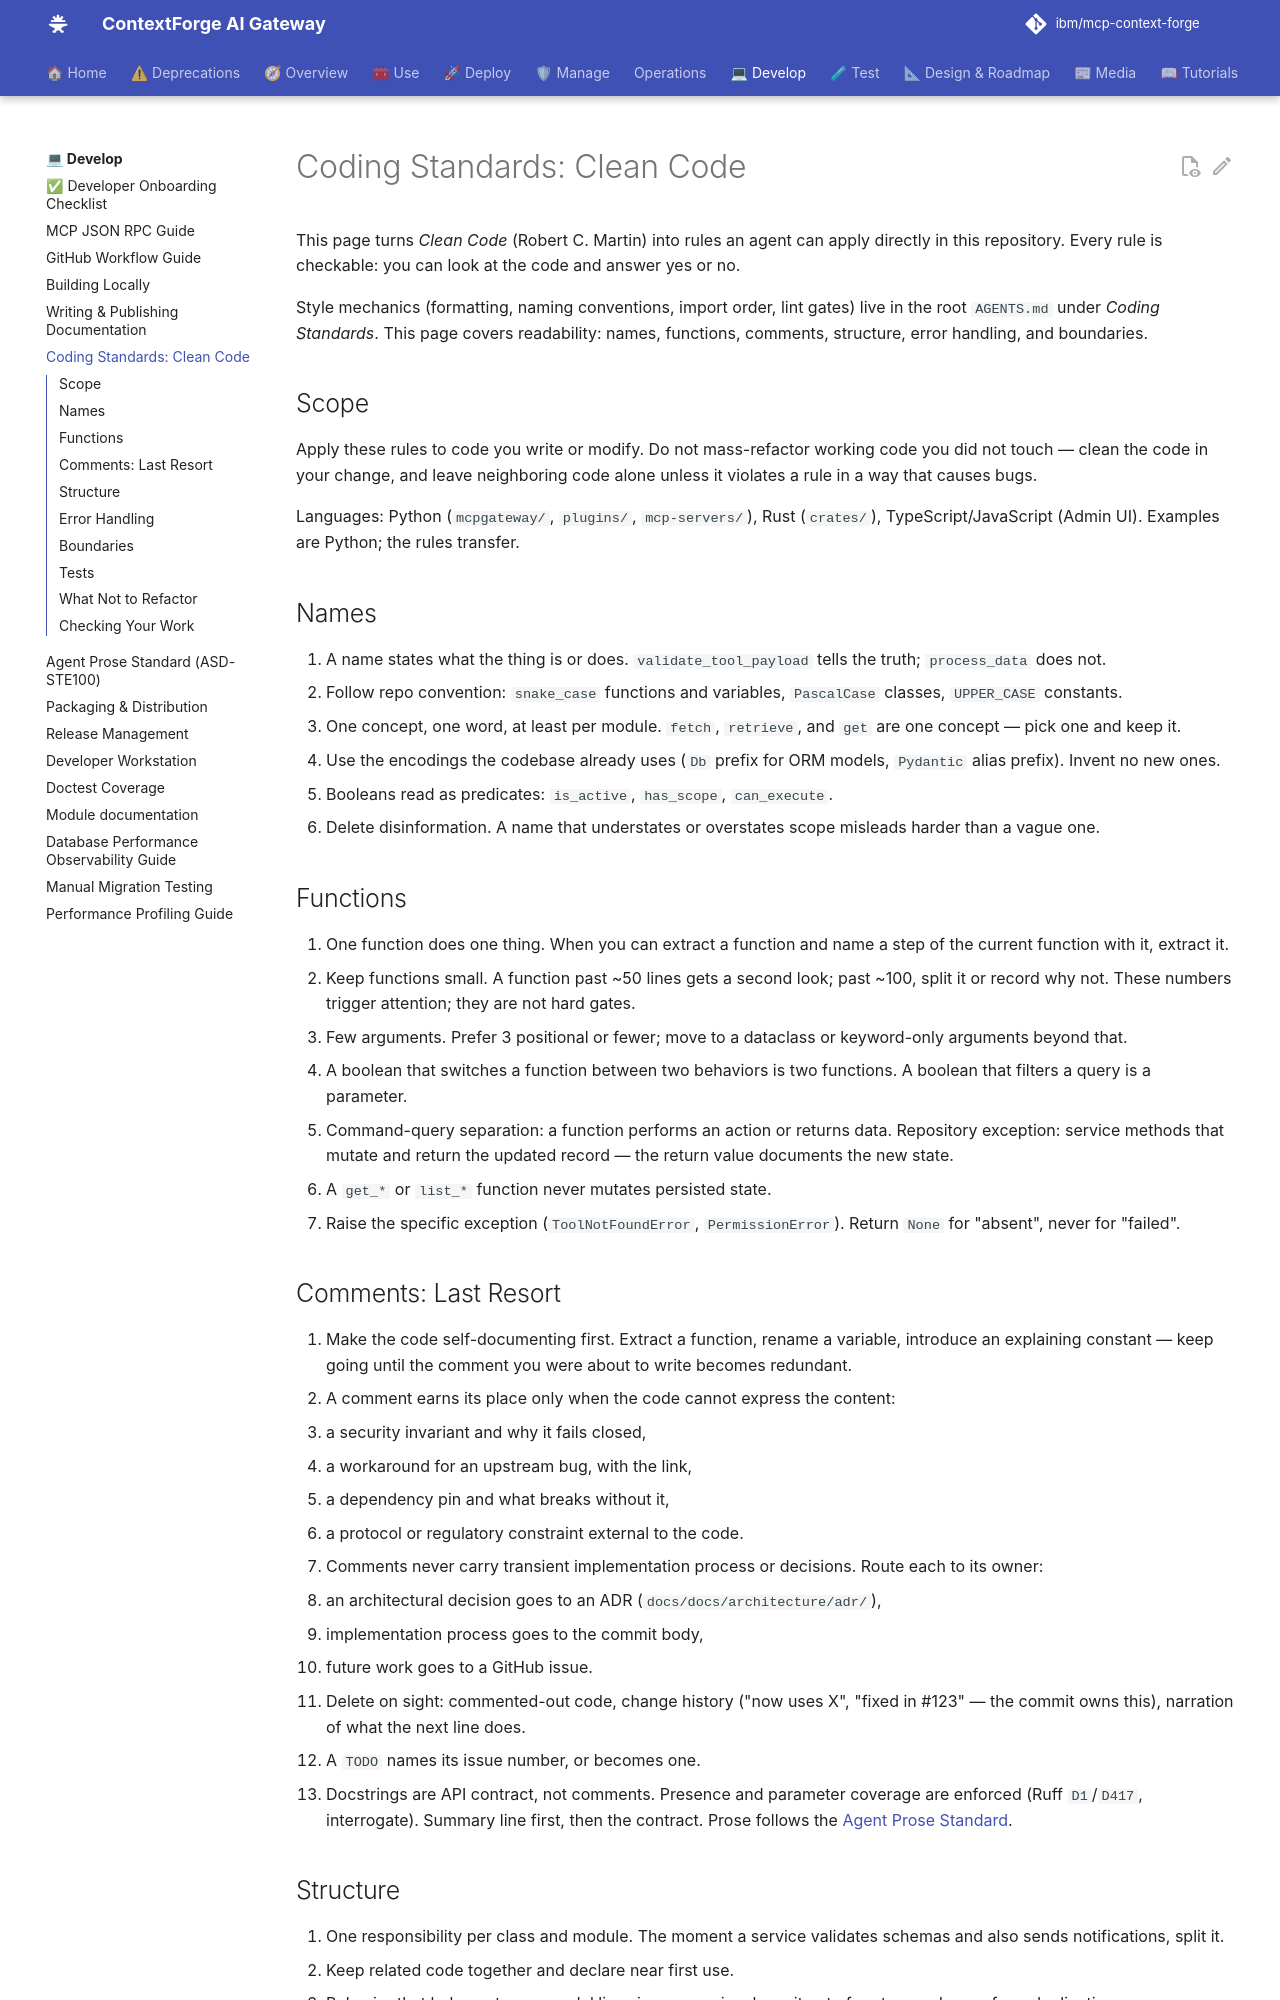

repository: brian-hussey/mcp-context-forge · page: 1.0.11/development/coding-standards/index.html · generator: mkdocs

# Coding Standards: Clean Code

This page turns *Clean Code* (Robert C. Martin) into rules an agent can apply directly in this repository. Every rule is checkable: you can look at the code and answer yes or no.

Style mechanics (formatting, naming conventions, import order, lint gates) live in the root `AGENTS.md` under *Coding Standards*. This page covers readability: names, functions, comments, structure, error handling, and boundaries.

## Scope

Apply these rules to code you write or modify. Do not mass-refactor working code you did not touch — clean the code in your change, and leave neighboring code alone unless it violates a rule in a way that causes bugs.

Languages: Python (`mcpgateway/`, `plugins/`), Rust (`crates/`), TypeScript/JavaScript (Admin UI). Examples are Python; the rules transfer.

## Names

1. A name states what the thing is or does. `validate_tool_payload` tells the truth; `process_data` does not.
2. Follow repo convention: `snake_case` functions and variables, `PascalCase` classes, `UPPER_CASE` constants.
3. One concept, one word, at least per module. `fetch`, `retrieve`, and `get` are one concept — pick one and keep it.
4. Use the encodings the codebase already uses (`Db` prefix for ORM models, `Pydantic` alias prefix). Invent no new ones.
5. Booleans read as predicates: `is_active`, `has_scope`, `can_execute`.
6. Delete disinformation. A name that understates or overstates scope misleads harder than a vague one.

## Functions

1. One function does one thing. When you can extract a function and name a step of the current function with it, extract it.
2. Keep functions small. A function past ~50 lines gets a second look; past ~100, split it or record why not. These numbers trigger attention; they are not hard gates.
3. Few arguments. Prefer 3 positional or fewer; move to a dataclass or keyword-only arguments beyond that.
4. A boolean that switches a function between two behaviors is two functions. A boolean that filters a query is a parameter.
5. Command-query separation: a function performs an action or returns data. Repository exception: service methods that mutate and return the updated record — the return value documents the new state.
6. A `get_*` or `list_*` function never mutates persisted state.
7. Raise the specific exception (`ToolNotFoundError`, `PermissionError`). Return `None` for "absent", never for "failed".
